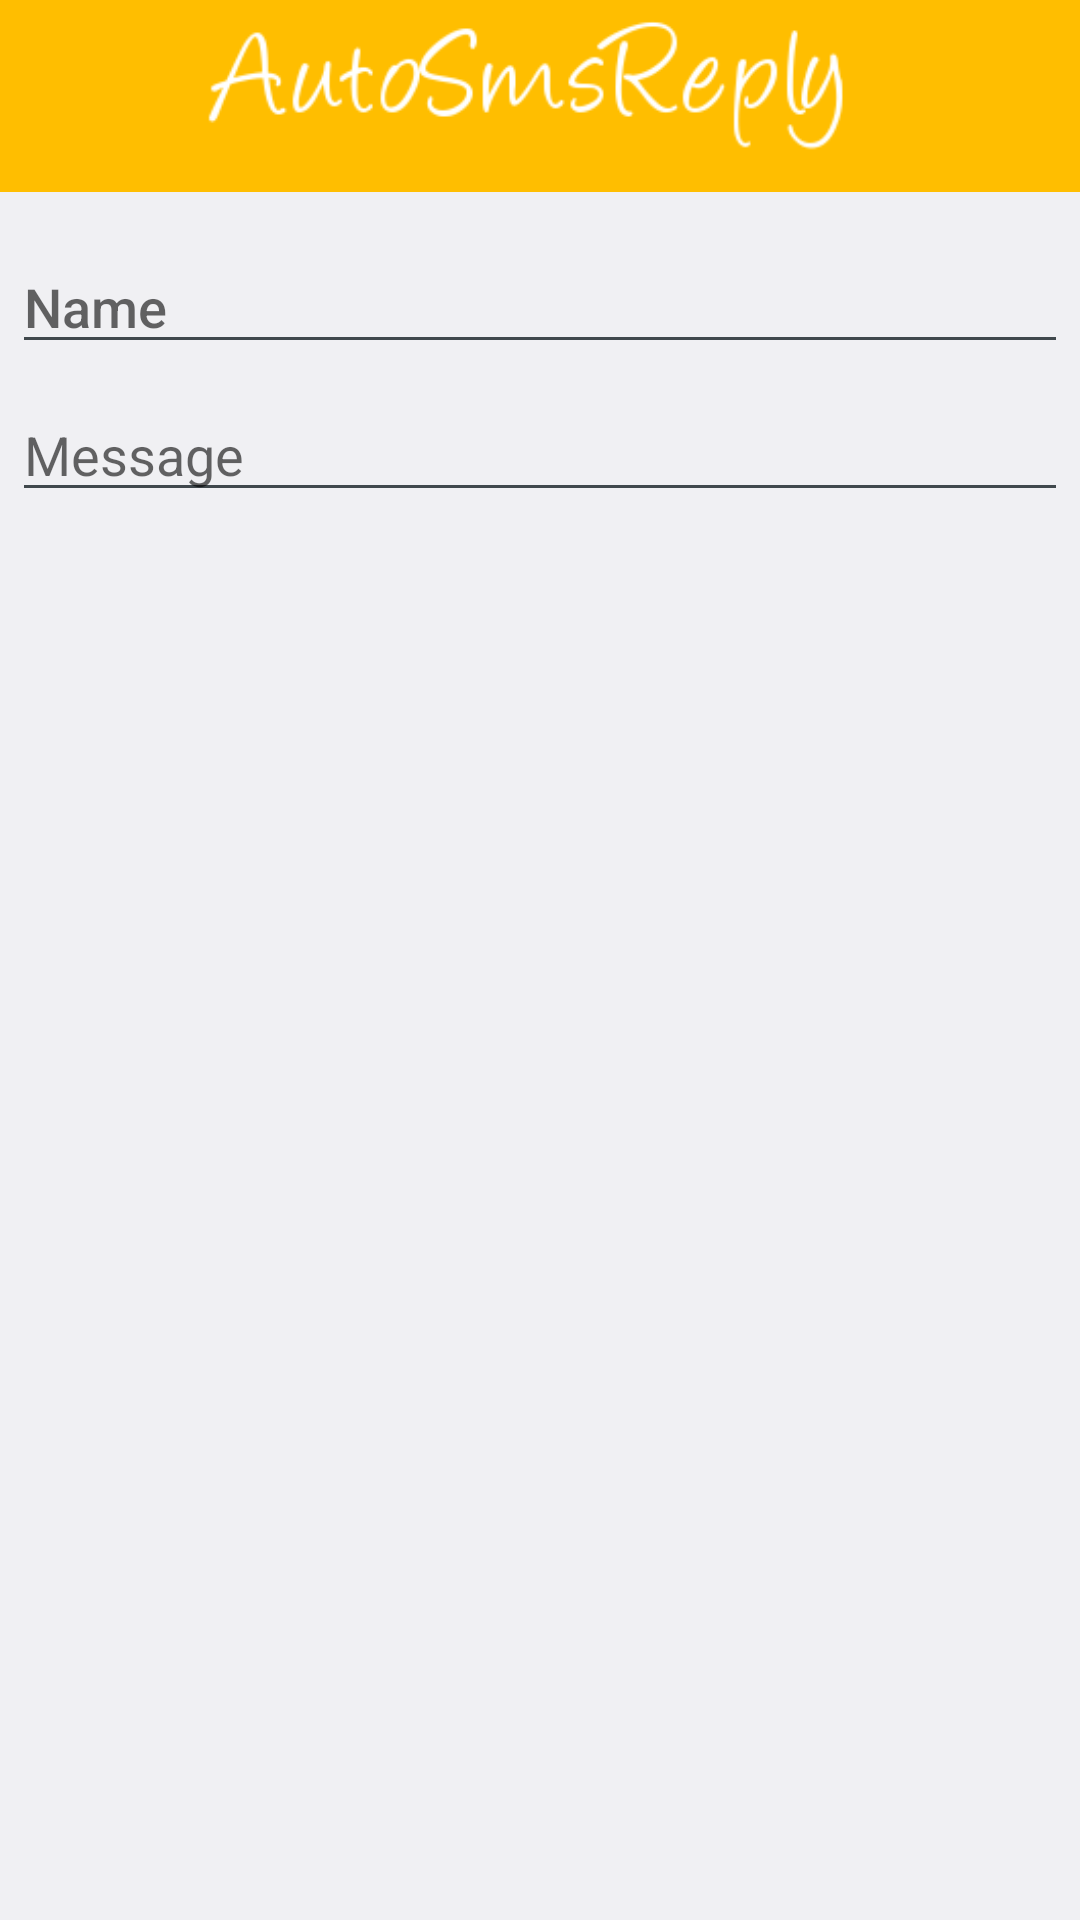

Reconstruct the res/layout file that produces this screen, plus the resources it refers to.
<!-- AndroidManifest.xml: application theme CustomActionBarTheme -->
<!-- res/layout/dialog_add_auto_reply.xml -->
<?xml version="1.0" encoding="utf-8"?>
<LinearLayout xmlns:android="http://schemas.android.com/apk/res/android"
    android:layout_width="wrap_content"
    android:layout_height="wrap_content"
    android:orientation="vertical" >
    
    <ImageView
        android:src="@drawable/logo_white"
        android:layout_width="match_parent"
        android:layout_height="64dp"
        android:scaleType="fitCenter"
        android:background="#FFBE00"
        android:contentDescription="@string/app_name" />

	<EditText
        android:id="@+id/add_name"
        android:layout_width="match_parent"
        android:layout_height="wrap_content"
        android:layout_marginTop="16dp"
        android:layout_marginLeft="4dp"
        android:layout_marginRight="4dp"
        android:layout_marginBottom="4dp"
        android:hint="Name" />
	
    <EditText
        android:id="@+id/add_message"
        android:layout_width="match_parent"
        android:layout_height="wrap_content"
        android:layout_marginTop="4dp"
        android:layout_marginLeft="4dp"
        android:layout_marginRight="4dp"
        android:layout_marginBottom="16dp"
        android:fontFamily="sans-serif"
        android:hint="Message"/>

</LinearLayout>
<!-- resources referenced by this layout -->
<resources>
  <!-- drawable logo_white: png bitmap (drawable-xxhdpi, 7250 bytes) -->
  <string name="app_name">AutoSmsReply</string>
  <style name="CustomActionBarTheme" parent="@android:style/Theme.DeviceDefault.Light">
          <item name="android:windowActionBarOverlay">false</item>
  
          
          <item name="windowActionBarOverlay">true</item>
      </style>
</resources>
